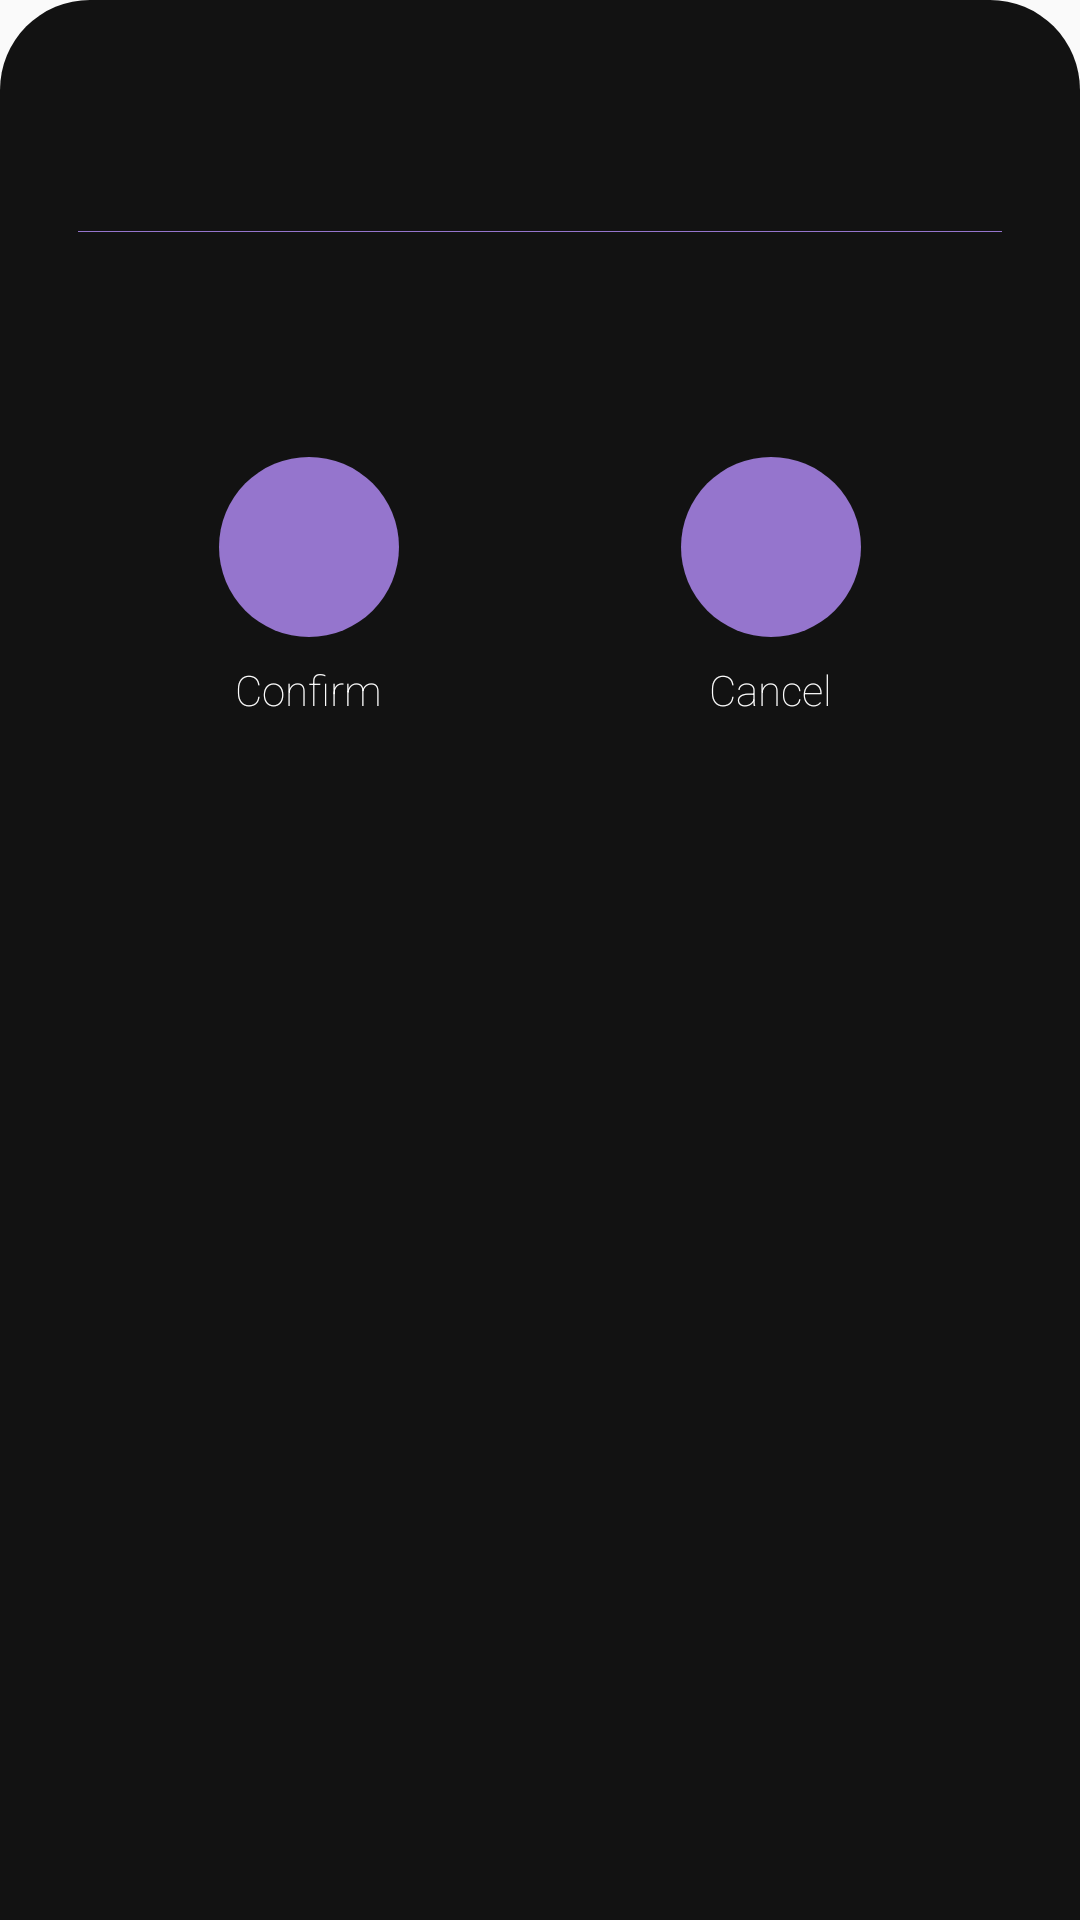

Here is an Android app screen rendered from its layout file. Give the layout XML and the strings, colors and styles it references.
<!-- AndroidManifest.xml: application theme AppTheme -->
<!-- res/layout/bottom_sheet_confirm_dialog.xml -->
<?xml version="1.0" encoding="utf-8"?>
<LinearLayout xmlns:android="http://schemas.android.com/apk/res/android"
    android:orientation="vertical"
    android:layout_width="match_parent"
    android:layout_height="match_parent"
    android:background="@drawable/dialog_bg">
    <LinearLayout
        xmlns:android="http://schemas.android.com/apk/res/android"
        xmlns:app="http://schemas.android.com/apk/res-auto"
        android:orientation="vertical"
        android:layout_width="match_parent"
        android:layout_height="match_parent"
        android:background="@color/colorPrimaryDark"
        android:padding="16dp">
        <TextView
            android:layout_gravity="center"
            android:layout_width="wrap_content"
            android:layout_height="wrap_content"
            android:layout_marginBottom="8dp"
            android:textSize="32sp"
            android:id="@+id/confirmText"/>
        <View
            android:layout_width="match_parent"
            android:layout_height="0.2dp"
            android:background="@color/colorAccent"/>

        <TextView
            android:layout_gravity="center"
            android:id="@+id/confirmDetailText"
            android:layout_width="wrap_content"
            android:layout_height="wrap_content"
            android:layout_marginBottom="8dp"
            android:layout_marginTop="8dp"/>
        <LinearLayout
            android:layout_width="match_parent"
            android:layout_height="wrap_content"
            android:layout_marginTop="32dp">
            <LinearLayout
                android:layout_width="wrap_content"
                android:layout_height="wrap_content"
                android:orientation="vertical"
                android:layout_weight="1">
                <ImageView
                    android:padding="16dp"
                    android:clickable="true"
                    android:id="@+id/confirmBtn"
                    android:layout_width="wrap_content"
                    android:layout_height="wrap_content"
                    android:src="@drawable/ic_check_24dp"
                    android:background="@drawable/qr_button_shape"
                    android:layout_margin="8dp"
                    android:layout_gravity="center"/>
                <TextView
                    android:layout_width="wrap_content"
                    android:layout_height="wrap_content"
                    android:text="@string/confirm_text"
                    android:layout_gravity="center"/>
            </LinearLayout>
            <LinearLayout
                android:layout_width="wrap_content"
                android:layout_height="wrap_content"
                android:orientation="vertical"
                android:layout_weight="1">
                <ImageView
                    android:padding="16dp"
                    android:clickable="true"
                    android:id="@+id/cancelBtn"
                    android:layout_width="wrap_content"
                    android:layout_height="wrap_content"
                    android:src="@drawable/ic_close_24dp"
                    android:background="@drawable/qr_button_shape"
                    android:layout_margin="8dp"
                    android:layout_gravity="center"/>
                <TextView
                    android:layout_width="wrap_content"
                    android:layout_height="wrap_content"
                    android:text="@string/cancel_text"
                    android:layout_gravity="center"/>
            </LinearLayout>
        </LinearLayout>

    </LinearLayout>

</LinearLayout>
<!-- resources referenced by this layout -->
<resources>
  <color name="colorAccent">#9575CD</color>
  <color name="colorPrimaryDark">#121212</color>
  <!-- drawable dialog_bg (drawable) -->
  <?xml version="1.0" encoding="utf-8"?>
  <shape xmlns:android="http://schemas.android.com/apk/res/android">
  
      <solid
          android:color="@color/colorPrimaryDark"/>
  
      <corners
          android:topLeftRadius="30dp"
          android:topRightRadius="30dp"
          />
      <padding
          android:left="10dp"
          android:right="10dp"
          android:top="10dp"
          android:bottom="10dp"/>
  
  </shape>
  <!-- drawable qr_button_shape (drawable) -->
  <?xml version="1.0" encoding="utf-8"?>
  <shape xmlns:android="http://schemas.android.com/apk/res/android"
      android:shape="rectangle" >
  
      <corners
          android:bottomLeftRadius="30dp"
          android:bottomRightRadius="30dp"
          android:radius="60dp"
          android:topLeftRadius="30dp"
          android:topRightRadius="30dp" />
  
      <solid android:color="@color/colorAccent" />
  
      <padding
          android:bottom="0dp"
          android:left="0dp"
          android:right="0dp"
          android:top="0dp" />
  
      <size
          android:height="60dp"
          android:width="60dp" />
  
  </shape>
  <string name="cancel_text">Cancel</string>
  <string name="confirm_text">Confirm</string>
  <style name="AppTheme" parent="Theme.AppCompat.Light.NoActionBar">
          
          <item name="colorPrimary">@color/colorPrimary</item>
          <item name="colorPrimaryDark">@color/colorPrimaryDark</item>
          <item name="colorAccent">@color/colorAccent</item>
          <item name="android:fontFamily">sans-serif-thin</item>
          <item name="android:textColor">@color/colorWhite</item>
          <item name="editTextStyle">@style/CustomEditText</item>
          <item name="android:itemBackground">@color/colorPrimary</item>
          <item name="android:windowContentTransitions">true</item>
      </style>
  <color name="colorPrimary">#18242b</color>
  <color name="colorWhite">#FFFFFF</color>
  <style name="CustomEditText" parent="@android:style/Widget.EditText">
          <item name="android:textColor">@color/colorWhite</item>
      </style>
</resources>
